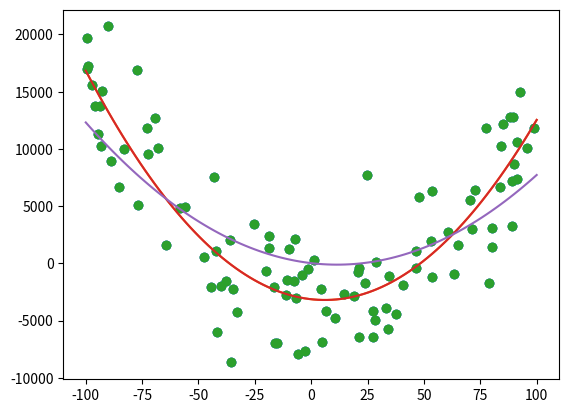

This figure's Python source:
# This file was generated from polynomial_regression.ipynb with nbconvert
# Source: https://github.com/groda/big_data

 #!/usr/bin/env python
# coding: utf-8

# <a href="https://colab.research.google.com/<link-removed>" target="_parent"><img src="https://colab.research.google.com/<link-removed>" alt="Open In Colab"/></a>

# 
# <a href="https://github.com/groda/big_data"><div><img src="https://github.com/groda/big_data/blob/master/logo_bdb.png?raw=true" align=right width="90" alt="Logo Big Data for Beginners"></div></a>
# # Polynomial regression with numpy and matplotlib
# 
# A worked out example of polynomial regression with `numpy` using `matplotlib` for visualization.

# In[8]:


import numpy as np
import matplotlib.pyplot as plt


# Set a random seed

# In[9]:


np.random.seed(12)


# Set the number of data points `N` and the degree `D` of the polynomial that is going to fit to the data.
# 
# **Note:** for `D = 1` this is _linear regression_.

# In[10]:


N = 100 # number of points
D = 2   # degree of polynomial


# ### Generate random data
# 
# To generate some random data that is suitable for polynomial regression we're going to use the following functions:
# - [`np.random.uniform`](https://docs.scipy.org/doc/numpy-1.16.0/reference/generated/numpy.random.uniform.html) draws samples from a uniform distribution
# - [`np.random.sample`](https://docs.scipy.org/doc/numpy-1.16.0/reference/generated/numpy.random.sample.html) returns random floats in the half-open interval $[0.0, 1.0)$.
# - [`np.random.normal`](https://docs.scipy.org/doc/numpy-1.16.0/reference/generated/numpy.random.normal.html) draws random samples from a normal (Gaussian) distribution.
# - [`np.polyval`](https://docs.scipy.org/doc/numpy/reference/generated/numpy.polyval.html)  evaluates a polynomial (defined by its coefficients) at the given points

# We are first going to generate a set of $x$ values taken at random in a given range ($[-N, N[$).
# 
# The array `c` is used to store the coefficients of a random polynomial. To generate a random polynomial of degree $D$ we're going to generate $D$ random coefficients and set the coefficient of the leading term to $1$.

# In[11]:


x = np.random.uniform(-N , N, N)    # x values are uniformly distributed between -100 and +100
c = 200*np.random.sample((D,))-100  # random polynomial coefficients drawn from the interval [-100, 100)
c = np.insert(c, 0, 1)              # first coeff. of the random poly is 1
y = np.polyval([1] + c, x)
noise = np.random.normal(-0.5*np.std(y), 0.5*np.std(y), N)  # some normally distributed noise
y += noise         # add noise to values
plt.scatter(x, y)
plt.show()


# In[12]:


t = np.linspace(-N, N, num=N)
p = np.poly1d(np.polyfit(x, y, D))
plt.plot(x, y, 'o', t, p(t), '-')
plt.show()


# ### How well did we approximate?
# 
# Show the coefficients of the approximating polynomial `p`.

# In[13]:


np.set_printoptions(formatter={'float': '{: 12.6f}'.format})
print("Coefficients of p:     {}".format(p.c))
print("Original coefficients: {}".format(c))


# Visualize the original polynomial `p_orig` and its approximation `p` obtained with polynomial regression.

# In[14]:


p_orig = np.poly1d(c)
plt.plot(x, y, 'o', t, p(t), '-', t, p_orig(t), '-')
plt.show()
